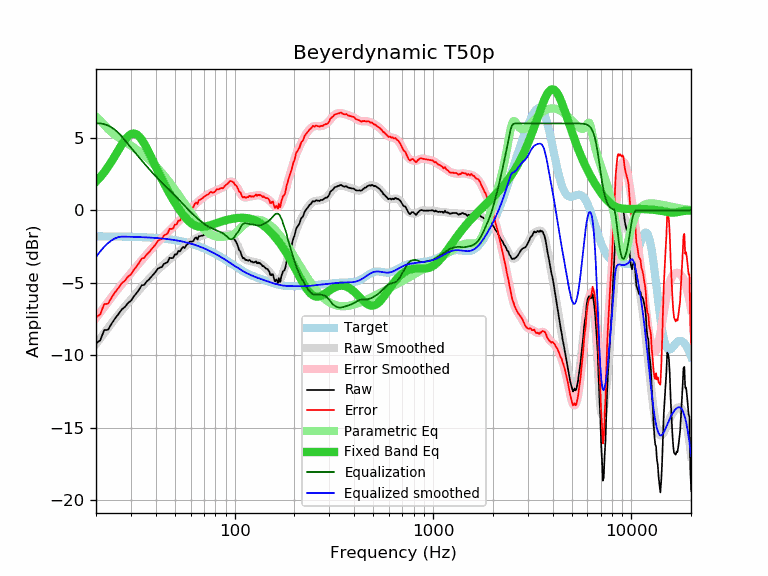

The data file committed next to this chart (first rows):
frequency, raw, error, smoothed, error_smoothed, equalization, parametric_eq, equalized_raw, equalized_smoothed, target
20, -9.18, -7.39, -9.22, -7.43, 6.00, 1.98, -3.18, -3.22, -1.79
21, -8.97, -7.18, -8.83, -7.04, 6.00, 2.29, -2.97, -2.83, -1.79
22, -8.26, -6.46, -8.46, -6.67, 5.95, 2.63, -2.31, -2.51, -1.80
23, -8.24, -6.44, -8.11, -6.31, 5.85, 3.00, -2.39, -2.26, -1.80
24, -7.80, -6.00, -7.78, -5.98, 5.71, 3.39, -2.09, -2.06, -1.80
25, -7.44, -5.64, -7.47, -5.66, 5.54, 3.79, -1.90, -1.93, -1.80
26, -7.14, -5.33, -7.17, -5.37, 5.33, 4.18, -1.81, -1.84, -1.81
27, -6.83, -5.02, -6.90, -5.09, 5.09, 4.54, -1.75, -1.81, -1.81
28, -6.66, -4.85, -6.64, -4.82, 4.82, 4.86, -1.84, -1.82, -1.82
29, -6.39, -4.57, -6.39, -4.57, 4.57, 5.10, -1.82, -1.82, -1.82
30, -6.24, -4.42, -6.15, -4.33, 4.33, 5.25, -1.92, -1.82, -1.82
31, -5.94, -4.11, -5.92, -4.09, 4.09, 5.30, -1.85, -1.83, -1.83
32, -5.71, -3.88, -5.70, -3.87, 3.87, 5.24, -1.85, -1.84, -1.84
33, -5.46, -3.62, -5.49, -3.65, 3.65, 5.10, -1.81, -1.84, -1.84
34, -5.17, -3.32, -5.29, -3.44, 3.44, 4.88, -1.73, -1.85, -1.85
35, -5.14, -3.28, -5.09, -3.24, 3.24, 4.61, -1.91, -1.86, -1.86
36, -4.91, -3.05, -4.91, -3.04, 3.04, 4.30, -1.87, -1.86, -1.86
37, -4.77, -2.90, -4.73, -2.86, 2.86, 3.98, -1.92, -1.87, -1.87
38, -4.58, -2.70, -4.56, -2.68, 2.68, 3.65, -1.90, -1.88, -1.88
39, -4.41, -2.52, -4.40, -2.51, 2.51, 3.33, -1.90, -1.89, -1.89
40, -4.24, -2.34, -4.25, -2.34, 2.34, 3.01, -1.90, -1.90, -1.90
41, -4.02, -2.11, -4.10, -2.19, 2.19, 2.71, -1.83, -1.91, -1.91
42, -3.95, -2.02, -3.97, -2.04, 2.04, 2.41, -1.91, -1.93, -1.93
43, -3.90, -1.96, -3.84, -1.90, 1.90, 2.13, -2.00, -1.94, -1.94
44, -3.69, -1.74, -3.72, -1.77, 1.77, 1.87, -1.92, -1.95, -1.95
45, -3.63, -1.66, -3.61, -1.64, 1.64, 1.62, -1.99, -1.97, -1.97
46, -3.56, -1.58, -3.50, -1.51, 1.51, 1.38, -2.05, -1.98, -1.98
47, -3.27, -1.27, -3.39, -1.39, 1.39, 1.15, -1.88, -2.00, -2.00
48, -3.30, -1.28, -3.29, -1.27, 1.27, 0.93, -2.03, -2.02, -2.02
49, -3.27, -1.24, -3.18, -1.15, 1.15, 0.72, -2.12, -2.03, -2.03
50, -3.03, -0.98, -3.08, -1.03, 1.03, 0.52, -2.00, -2.05, -2.05
51, -3.05, -0.98, -2.98, -0.90, 0.90, 0.34, -2.15, -2.07, -2.07
52, -2.80, -0.71, -2.88, -0.78, 0.78, 0.16, -2.02, -2.09, -2.09
53, -2.83, -0.72, -2.78, -0.66, 0.66, -0.01, -2.17, -2.12, -2.12
54, -2.64, -0.50, -2.68, -0.54, 0.54, -0.16, -2.10, -2.14, -2.14
55, -2.52, -0.36, -2.59, -0.42, 0.42, -0.31, -2.10, -2.16, -2.16
56, -2.60, -0.41, -2.50, -0.31, 0.31, -0.44, -2.29, -2.19, -2.19
57, -2.41, -0.20, -2.41, -0.20, 0.20, -0.57, -2.21, -2.21, -2.21
58, -2.33, -0.09, -2.33, -0.09, 0.09, -0.68, -2.24, -2.24, -2.24
59, -2.19, 0.07, -2.25, 0.01, -0.01, -0.77, -2.21, -2.26, -2.26
60, -2.14, 0.15, -2.18, 0.12, -0.12, -0.86, -2.26, -2.29, -2.29
61, -2.16, 0.16, -2.11, 0.21, -0.21, -0.93, -2.37, -2.32, -2.32
62, -2.11, 0.24, -2.05, 0.31, -0.31, -0.99, -2.42, -2.35, -2.35
63, -1.92, 0.46, -1.99, 0.40, -0.40, -1.04, -2.32, -2.38, -2.38
64, -1.87, 0.54, -1.93, 0.48, -0.48, -1.08, -2.35, -2.41, -2.41
65, -2.01, 0.44, -1.88, 0.56, -0.56, -1.11, -2.57, -2.45, -2.45
66, -1.78, 0.70, -1.84, 0.64, -0.64, -1.13, -2.42, -2.48, -2.48
67, -1.78, 0.73, -1.79, 0.72, -0.72, -1.14, -2.50, -2.51, -2.51
68, -1.75, 0.80, -1.76, 0.79, -0.79, -1.14, -2.54, -2.55, -2.55
69, -1.74, 0.84, -1.72, 0.86, -0.86, -1.14, -2.60, -2.58, -2.58
70, -1.68, 0.94, -1.69, 0.93, -0.93, -1.13, -2.61, -2.62, -2.62
71, -1.68, 0.97, -1.67, 0.99, -0.99, -1.12, -2.67, -2.66, -2.66
72, -1.65, 1.04, -1.65, 1.04, -1.04, -1.10, -2.69, -2.69, -2.69
73, -1.64, 1.09, -1.64, 1.09, -1.09, -1.08, -2.74, -2.73, -2.73
74, -1.64, 1.13, -1.63, 1.14, -1.14, -1.06, -2.78, -2.77, -2.77
75, -1.58, 1.23, -1.63, 1.18, -1.18, -1.03, -2.76, -2.81, -2.81
76, -1.56, 1.29, -1.63, 1.22, -1.22, -1.01, -2.78, -2.85, -2.85
77, -1.66, 1.23, -1.64, 1.25, -1.25, -0.98, -2.91, -2.89, -2.89
78, -1.70, 1.23, -1.64, 1.28, -1.28, -0.96, -2.98, -2.93, -2.93
79, -1.71, 1.26, -1.65, 1.32, -1.32, -0.93, -3.03, -2.97, -2.97
... 553 more rows
